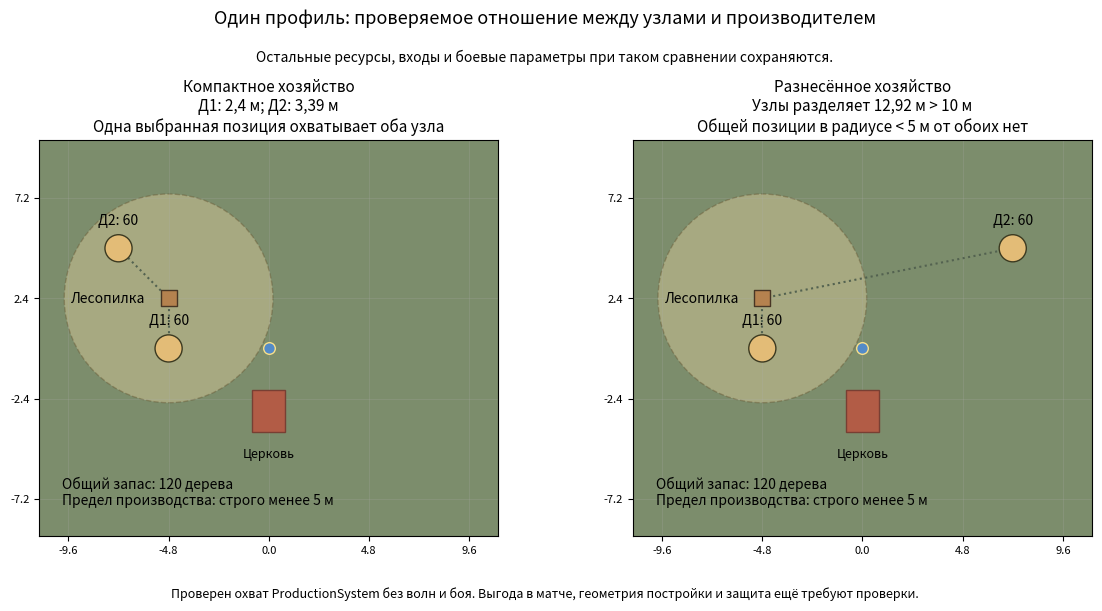

Source code (Python): (Note: this script raises an exception after producing the figure.)
from pathlib import Path
import math

import matplotlib

matplotlib.use("Agg")
import matplotlib.pyplot as Plot
from matplotlib.patches import Circle, Rectangle


def Main():
    Figure, Axes = Plot.subplots(1, 2, figsize=(12, 6.5))
    for Index, Axis in enumerate(Axes):
        Compact = Index == 0
        WoodFirst = (-4.8, 0)
        WoodSecond = (-7.2, 4.8)
        if not Compact:
            WoodSecond = (7.2, 4.8)
        Factory = (-4.8, 2.4)
        Axis.set_facecolor("#7c8d6c")
        Axis.add_patch(Circle(Factory, 5, facecolor="#ead4a3", edgecolor="#63512c", alpha=0.4, linestyle="--"))
        for NodeIndex, Node in enumerate([WoodFirst, WoodSecond]):
            Axis.plot([Factory[0], Node[0]], [Factory[1], Node[1]], color="#536250", linestyle=":", linewidth=1.5)
            Axis.add_patch(Circle(Node, 0.65, facecolor="#e3bc77", edgecolor="#3c3a21", zorder=5))
            Axis.text(Node[0], Node[1] + 1.15, "Д" + str(NodeIndex + 1) + ": 60", ha="center", fontsize=10)
        Axis.scatter(*Factory, marker="s", s=120, facecolor="#b5824f", edgecolor="#483625", zorder=6)
        Axis.text(Factory[0] - 1.1, Factory[1], "Лесопилка", ha="right", va="center", fontsize=10)
        Axis.scatter(0, 0, s=70, facecolor="#548bc8", edgecolor="#f8df8a", zorder=6)
        Axis.add_patch(Rectangle((-0.8, -4), 1.6, 2, facecolor="#b25c46", edgecolor="#783f33", zorder=5))
        Axis.text(0, -5.25, "Церковь", ha="center", fontsize=9)
        Axis.text(-9.9, -7.5, "Общий запас: 120 дерева\nПредел производства: строго менее 5 м", fontsize=10)
        if Compact:
            Description = "Д1: 2,4 м; Д2: " + str(round(math.dist(Factory, WoodSecond), 2)).replace(".", ",") + " м\nОдна выбранная позиция охватывает оба узла"
            Title = "Компактное хозяйство"
        else:
            Description = "Узлы разделяет " + str(round(math.dist(WoodFirst, WoodSecond), 2)).replace(".", ",") + " м > 10 м\nОбщей позиции в радиусе < 5 м от обоих нет"
            Title = "Разнесённое хозяйство"
        Axis.set_title(Title + "\n" + Description, fontsize=11)
        Axis.set(xlim=(-11, 11), ylim=(-9, 10), aspect="equal")
        Axis.set_xticks([-9.6, -4.8, 0, 4.8, 9.6])
        Axis.set_yticks([-7.2, -2.4, 2.4, 7.2])
        Axis.grid(alpha=0.2)
        Axis.tick_params(labelsize=8)
    Figure.subplots_adjust(top=0.75, bottom=0.14, left=0.055, right=0.98, wspace=0.15)
    Figure.suptitle("Один профиль: проверяемое отношение между узлами и производителем", fontsize=13, y=0.95)
    Figure.text(0.5, 0.87, "Остальные ресурсы, входы и боевые параметры при таком сравнении сохраняются.", ha="center", fontsize=10)
    Figure.text(0.5, 0.045, "Проверен охват ProductionSystem без волн и боя. Выгода в матче, геометрия постройки и защита ещё требуют проверки.", ha="center", fontsize=9)
    Output = Path(__file__).parent / "Results"
    Figure.savefig(Output / "LocalResourceVariants.svg")
    Figure.savefig(Output / "LocalResourceVariants.png", dpi=140)
    Plot.close(Figure)


if __name__ == "__main__":
    Main()
